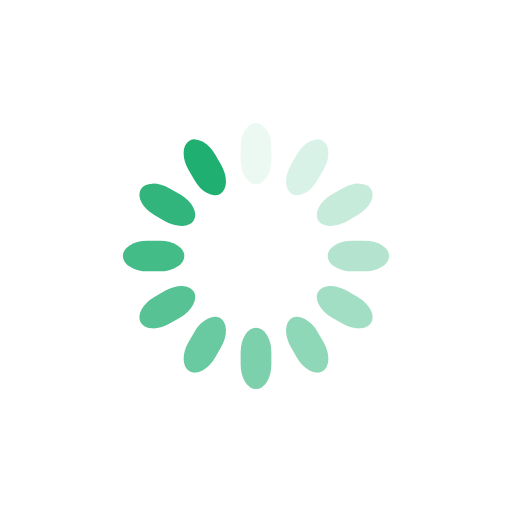
t = 0.00 s
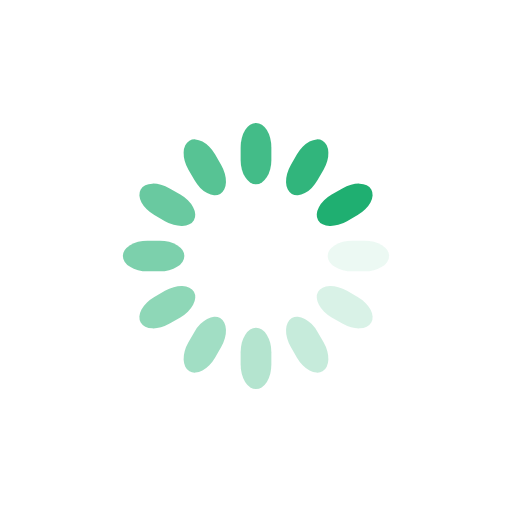
t = 0.25 s
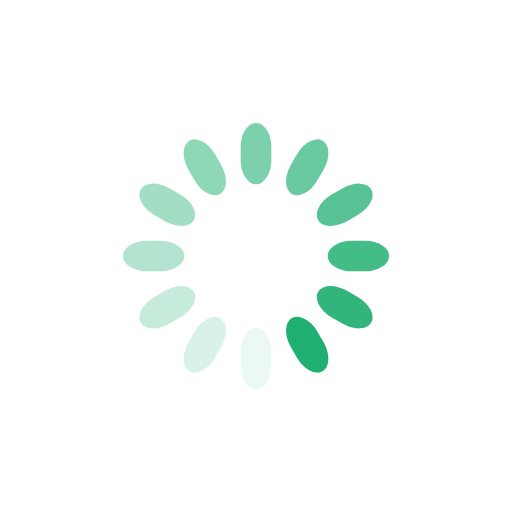
t = 0.50 s
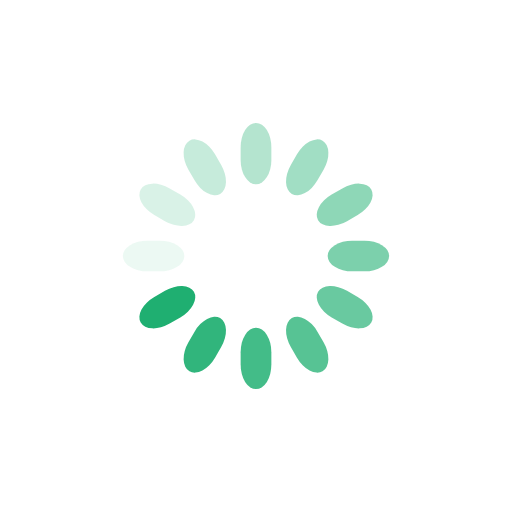
t = 0.75 s

The animated SVG that drew these frames (rendered in a browser with its animation timeline set to each time). Animation: 12 SMIL elements (animate=12); one cycle of 1.00 s, repeats indefinitely.

<svg class="lds-spinner" width="130px"  height="130px"  xmlns="http://www.w3.org/2000/svg" xmlns:xlink="http://www.w3.org/1999/xlink" viewBox="0 0 100 100" preserveAspectRatio="xMidYMid"><g transform="rotate(0 50 50)">
  <rect x="47" y="24" rx="9.4" ry="4.8" width="6" height="12" fill="#1faf71">
    <animate attributeName="opacity" values="1;0" times="0;1" dur="1s" begin="-0.9166666666666666s" repeatCount="indefinite"></animate>
  </rect>
</g><g transform="rotate(30 50 50)">
  <rect x="47" y="24" rx="9.4" ry="4.8" width="6" height="12" fill="#1faf71">
    <animate attributeName="opacity" values="1;0" times="0;1" dur="1s" begin="-0.8333333333333334s" repeatCount="indefinite"></animate>
  </rect>
</g><g transform="rotate(60 50 50)">
  <rect x="47" y="24" rx="9.4" ry="4.8" width="6" height="12" fill="#1faf71">
    <animate attributeName="opacity" values="1;0" times="0;1" dur="1s" begin="-0.75s" repeatCount="indefinite"></animate>
  </rect>
</g><g transform="rotate(90 50 50)">
  <rect x="47" y="24" rx="9.4" ry="4.8" width="6" height="12" fill="#1faf71">
    <animate attributeName="opacity" values="1;0" times="0;1" dur="1s" begin="-0.6666666666666666s" repeatCount="indefinite"></animate>
  </rect>
</g><g transform="rotate(120 50 50)">
  <rect x="47" y="24" rx="9.4" ry="4.8" width="6" height="12" fill="#1faf71">
    <animate attributeName="opacity" values="1;0" times="0;1" dur="1s" begin="-0.5833333333333334s" repeatCount="indefinite"></animate>
  </rect>
</g><g transform="rotate(150 50 50)">
  <rect x="47" y="24" rx="9.4" ry="4.8" width="6" height="12" fill="#1faf71">
    <animate attributeName="opacity" values="1;0" times="0;1" dur="1s" begin="-0.5s" repeatCount="indefinite"></animate>
  </rect>
</g><g transform="rotate(180 50 50)">
  <rect x="47" y="24" rx="9.4" ry="4.8" width="6" height="12" fill="#1faf71">
    <animate attributeName="opacity" values="1;0" times="0;1" dur="1s" begin="-0.4166666666666667s" repeatCount="indefinite"></animate>
  </rect>
</g><g transform="rotate(210 50 50)">
  <rect x="47" y="24" rx="9.4" ry="4.8" width="6" height="12" fill="#1faf71">
    <animate attributeName="opacity" values="1;0" times="0;1" dur="1s" begin="-0.3333333333333333s" repeatCount="indefinite"></animate>
  </rect>
</g><g transform="rotate(240 50 50)">
  <rect x="47" y="24" rx="9.4" ry="4.8" width="6" height="12" fill="#1faf71">
    <animate attributeName="opacity" values="1;0" times="0;1" dur="1s" begin="-0.25s" repeatCount="indefinite"></animate>
  </rect>
</g><g transform="rotate(270 50 50)">
  <rect x="47" y="24" rx="9.4" ry="4.8" width="6" height="12" fill="#1faf71">
    <animate attributeName="opacity" values="1;0" times="0;1" dur="1s" begin="-0.16666666666666666s" repeatCount="indefinite"></animate>
  </rect>
</g><g transform="rotate(300 50 50)">
  <rect x="47" y="24" rx="9.4" ry="4.8" width="6" height="12" fill="#1faf71">
    <animate attributeName="opacity" values="1;0" times="0;1" dur="1s" begin="-0.08333333333333333s" repeatCount="indefinite"></animate>
  </rect>
</g><g transform="rotate(330 50 50)">
  <rect x="47" y="24" rx="9.4" ry="4.8" width="6" height="12" fill="#1faf71">
    <animate attributeName="opacity" values="1;0" times="0;1" dur="1s" begin="0s" repeatCount="indefinite"></animate>
  </rect>
</g></svg>
